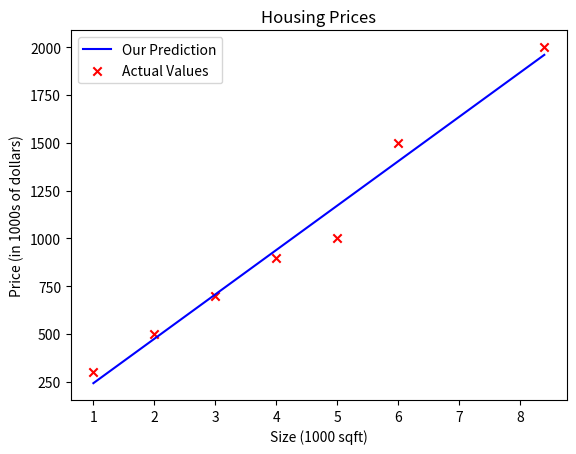

The matplotlib source for this figure:
import math

import matplotlib.pyplot as plt
import numpy as np

# plt.style.use('./deeplearning.mplstyle')

# x_train is the input variable (size in 1000 square feet)
# y_train is the target (price in 1000s of dollars)
x_train = np.array([1.0, 2.0, 3.0, 4.0, 5.0, 6.0, 8.4])
y_train = np.array([300.0, 500.0, 700, 900, 1000, 1500, 2000])
print(f"x_train = {x_train}")
print(f"y_train = {y_train}")

# m is the number of training examples
print(f"x_train.shape: {x_train.shape}")
m = x_train.shape[0]
print(f"Number of training examples is: {m}")

i = 0  # Change this to 1 to see (x^1, y^1)

x_i = x_train[i]
y_i = y_train[i]
print(f"(x^({i}), y^({i})) = ({x_i}, {y_i})")


# # Plot the data points
# plt.scatter(x_train, y_train, marker='x', c='r')
# # Set the title
# plt.title("Housing Prices")
# # Set the y-axis label
# plt.ylabel('Price (in 1000s of dollars)')
# # Set the x-axis label
# plt.xlabel('Size (1000 sqft)')
# plt.show()


# Formula: (1 / (2 * m)) * SUM i = [0..m-1]((w * x[i] + b) - y[i])^2
def calculate_cost_function(x_train, y_train, w, b):
    total_sum_error = 0
    m = x_train.shape[0]

    for i in range(m):
        f_wb = w * x_train[i] + b
        cost = (f_wb - y_train[i]) ** 2
        total_sum_error += cost

    return (1 / (2 * m)) * total_sum_error


# Calculate best w and best b for f(x) = w * x[i] + b
def calculate_best_w_b():
    min_cost = None
    best_w = 0
    best_b = 0

    for w in range(-300, 300):
        for b in range(-300, 300):
            total_sum_error = calculate_cost_function(x_train, y_train, w, b)

            if min_cost is None or min_cost > total_sum_error:
                best_w = w
                best_b = b
                min_cost = total_sum_error

    print(f"Minimum cost {min_cost} with w = {best_w} and b = {best_b}")

    return best_w, best_b


# compute prediction with best_w and best_b
def compute_model_output(x, w, b):
    """
    Computes the prediction of a linear model
    Args:
      x (ndarray (m,)): Data, m examples
      w (scalar): model parameter
      b (scalar): model parameters
    Returns
      f_wb (ndarray (m,)): model prediction
    """
    m = x.shape[0]
    f_wb = np.zeros(m)
    for i in range(m):
        f_wb[i] = w * x[i] + b

    return f_wb


best_w, best_b = calculate_best_w_b()

tmp_f_wb = compute_model_output(x_train, best_w, best_b)

# Plot our model prediction
plt.plot(x_train, tmp_f_wb, c='b', label='Our Prediction')

# Plot the data points
plt.scatter(x_train, y_train, marker='x', c='r', label='Actual Values')

# Set the title
plt.title("Housing Prices")
# Set the y-axis label
plt.ylabel('Price (in 1000s of dollars)')
# Set the x-axis label
plt.xlabel('Size (1000 sqft)')
plt.legend()
plt.show()

# Predictions
x_i = 1.2
cost_1200sqft = best_w * x_i + best_b

print(f"${cost_1200sqft:.0f} thousand dollars")
